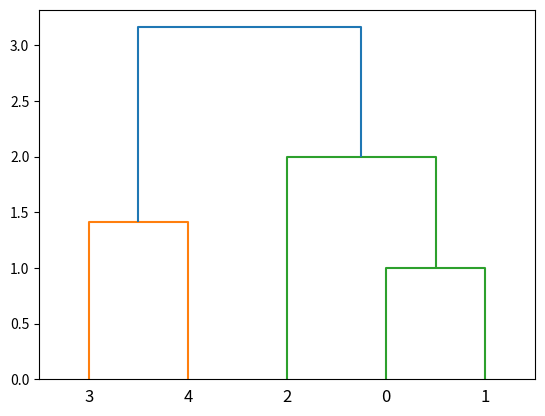

The script that saved this image:
from scipy.cluster import hierarchy
from scipy import  cluster
import matplotlib.pyplot as plt
X = [[0,0],
     [0,1],
     [2,0],
     [3,3],
     [4,4]]
Z = hierarchy.linkage(X,'single')
cutree = cluster.hierarchy.cut_tree(Z,height= 1.6)
print(cutree)
dn = hierarchy.dendrogram(Z)
plt.show()
